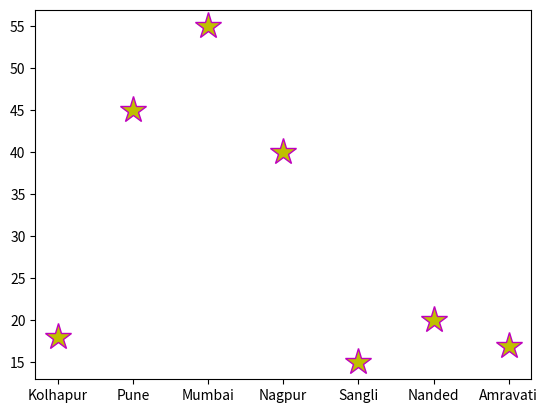

Here is the Python script that generated this plot:
import numpy as np
import matplotlib.pyplot as plt

x = ["Kolhapur","Pune","Mumbai","Nagpur","Sangli","Nanded","Amravati"]
y = [18,45,55,40,15,20,17]
xPoints = np.array(x)
yPoints = np.array(y)
plt.plot(xPoints,yPoints,'*',ms=20, mec="m", mfc="y")
plt.show()